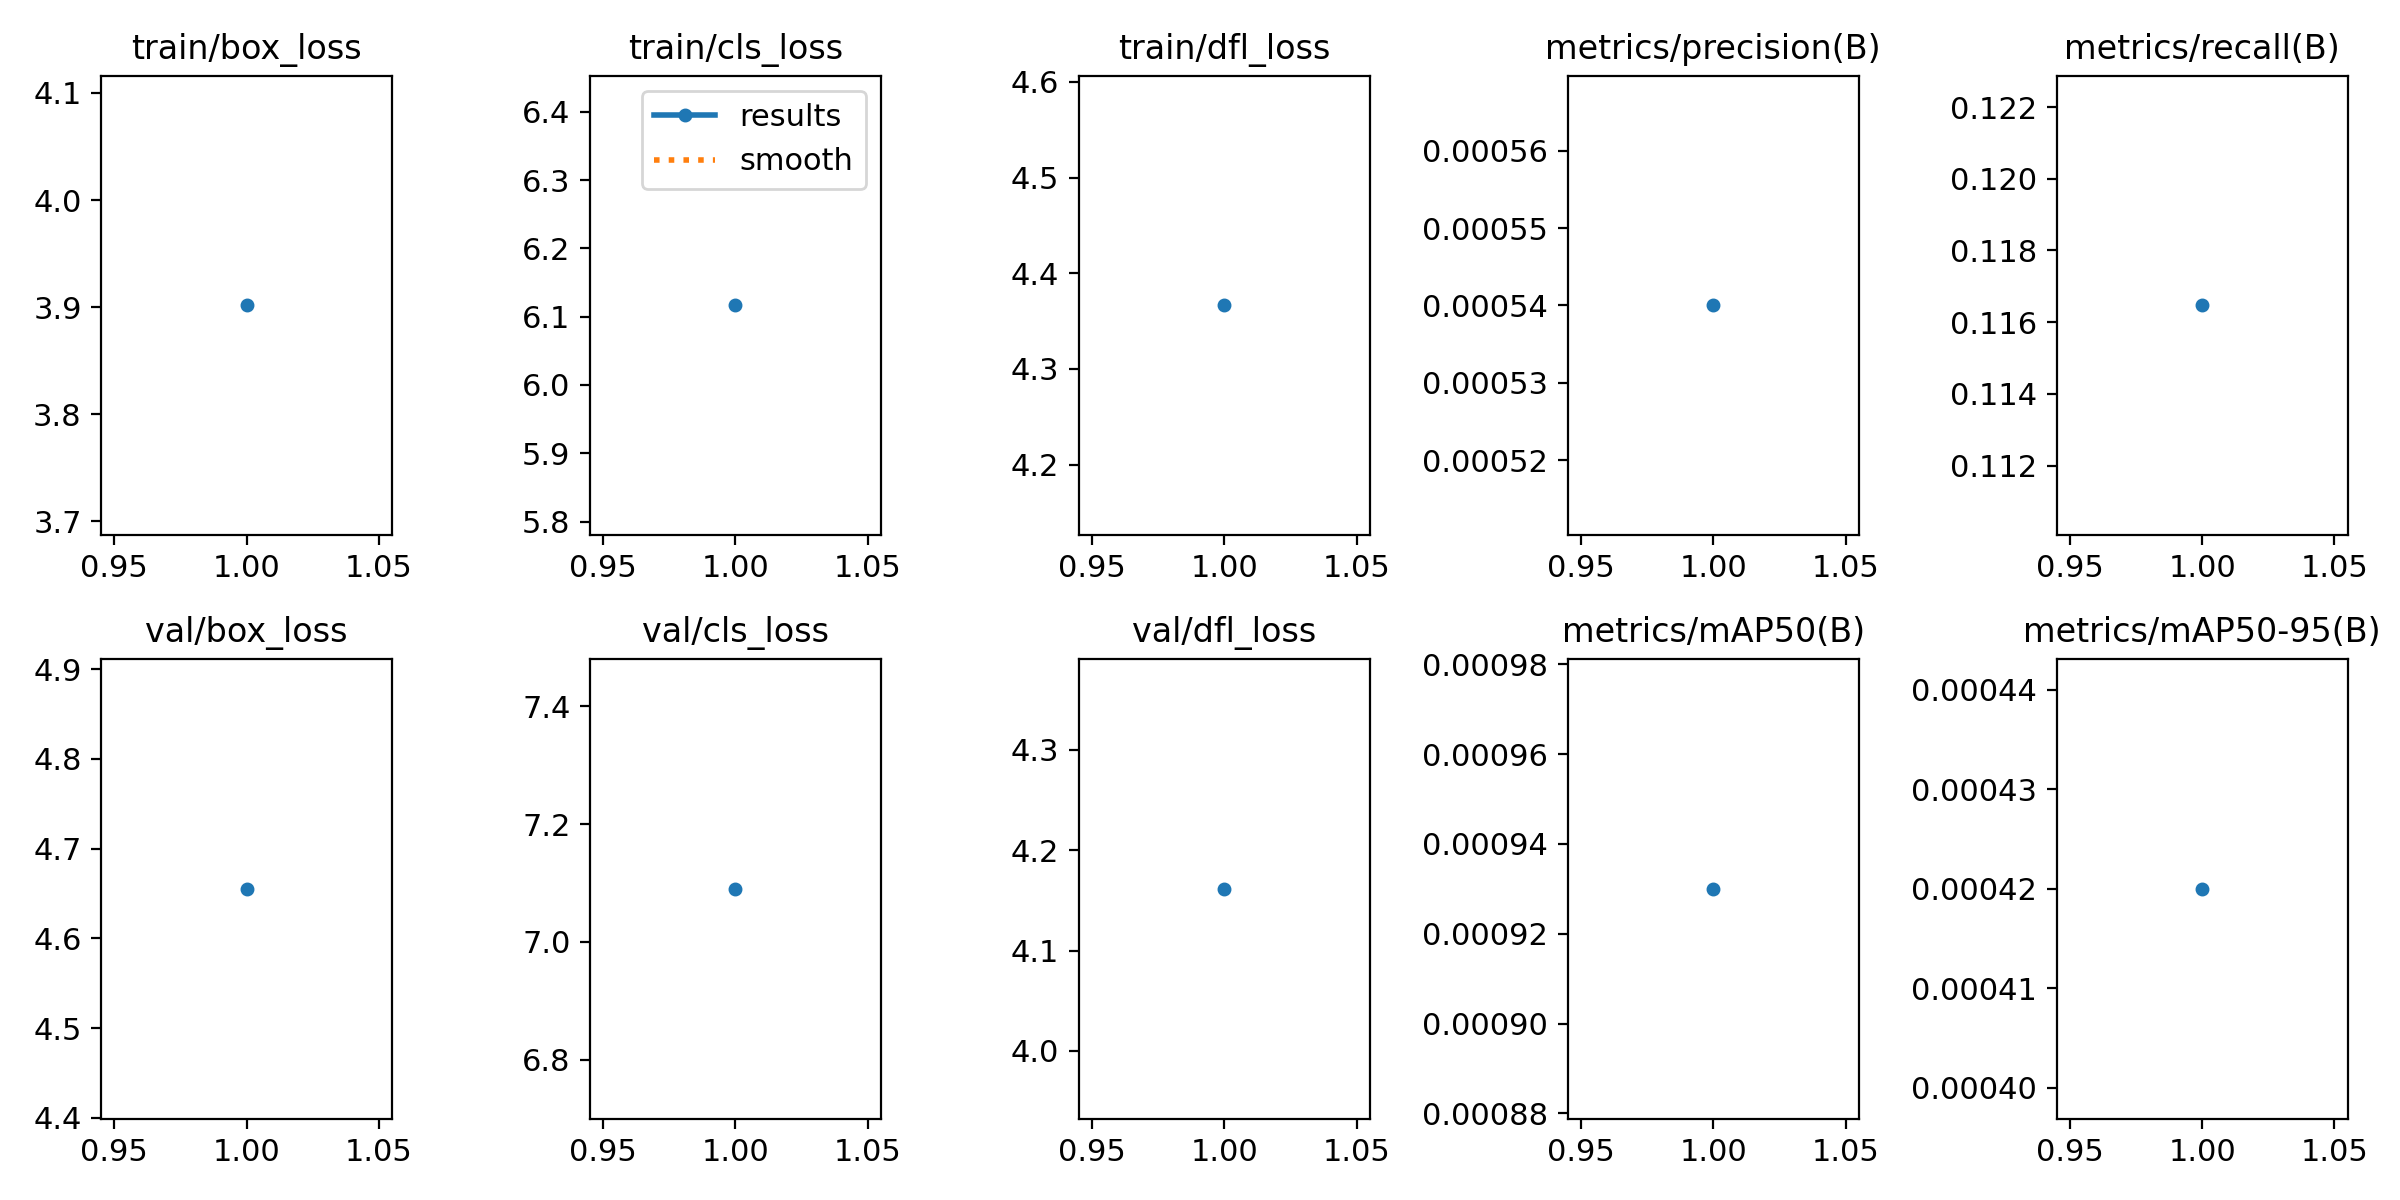

The data file committed next to this chart (first rows):
epoch, train/box_loss, train/cls_loss, train/dfl_loss, metrics/precision(B), metrics/recall(B), metrics/mAP50(B), metrics/mAP50-95(B), val/box_loss, val/cls_loss, val/dfl_loss, lr/pg0, lr/pg1, lr/pg2
1, 3.902, 6.117, 4.366, 0.00054, 0.1165, 0.00093, 0.00042, 4.655, 7.09, 4.162, 0.00024, 0.00024, 0.00024
